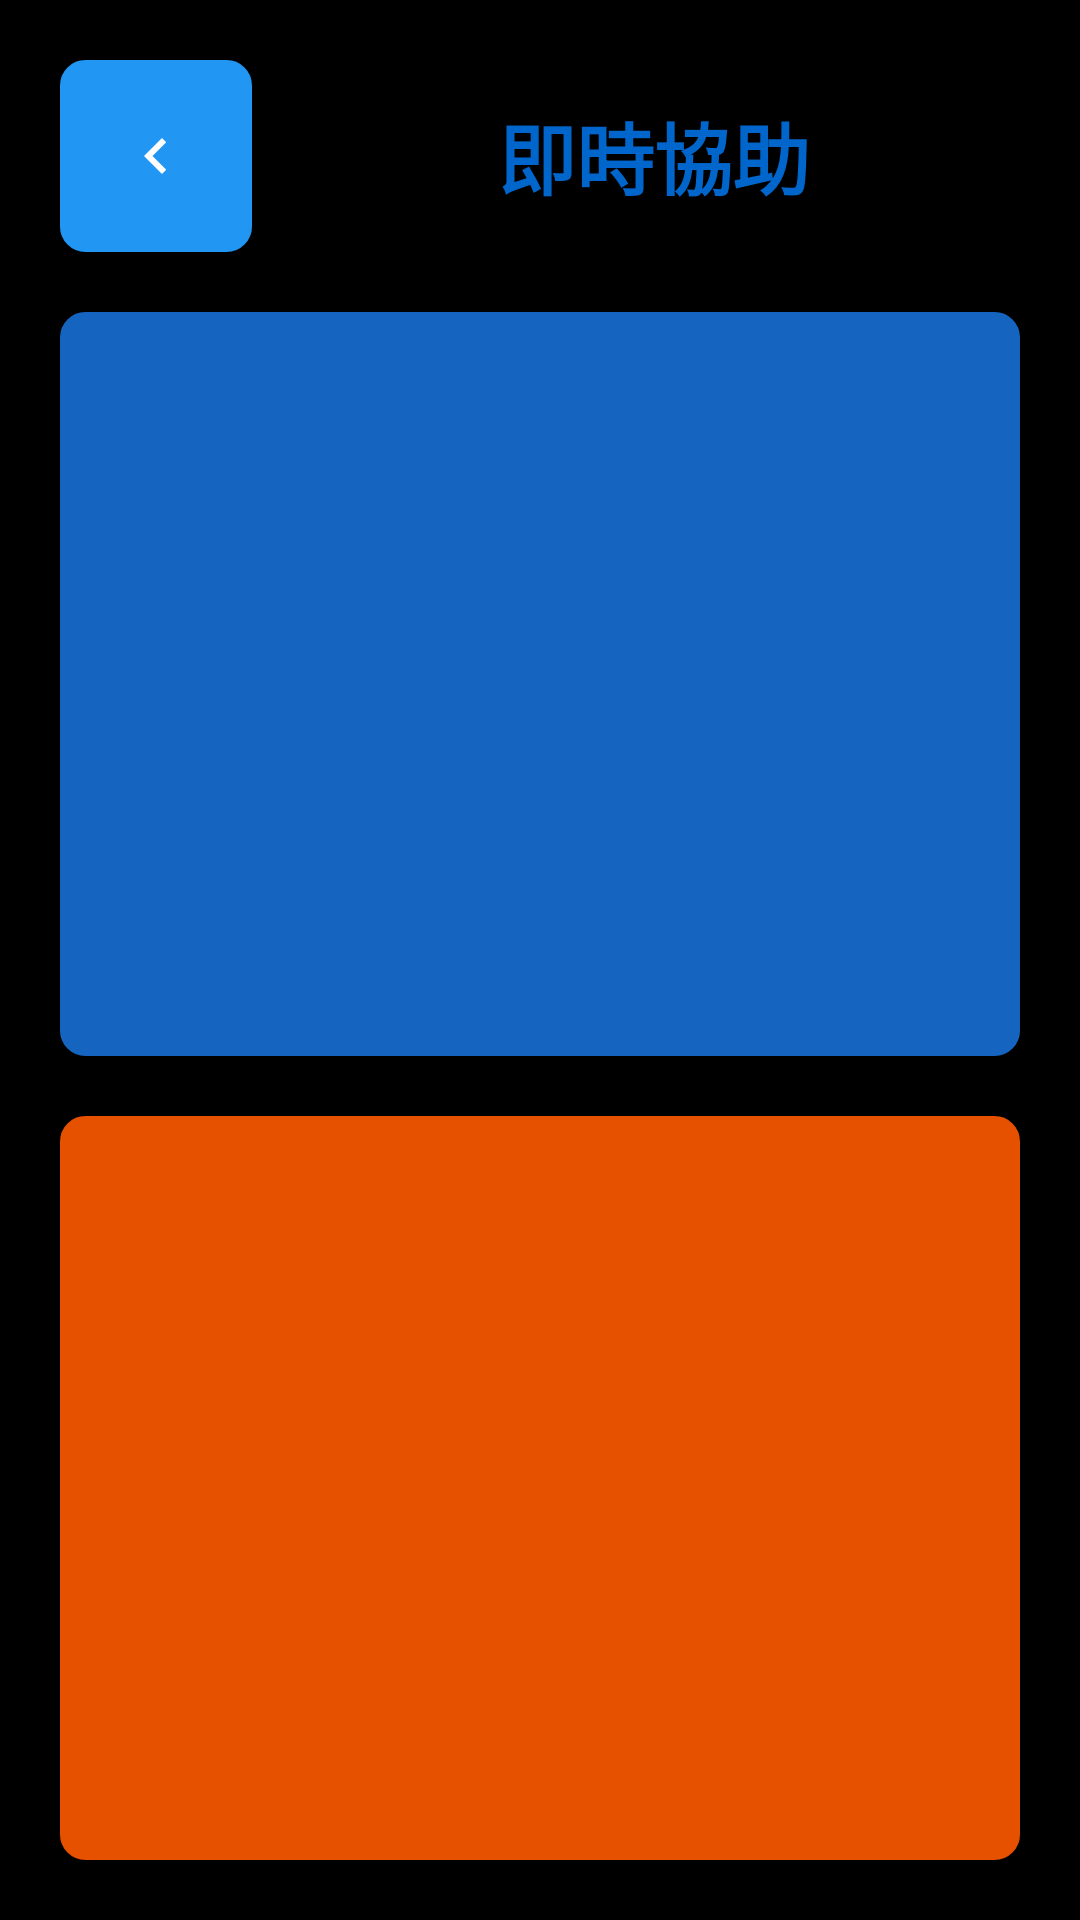

This screen was rendered from an Android layout file. Write that file and the resources it references.
<!-- AndroidManifest.xml: application theme Theme.Tonbo_App -->
<!-- res/layout/activity_instant_assistance.xml -->
<?xml version="1.0" encoding="utf-8"?>
<LinearLayout xmlns:android="http://schemas.android.com/apk/res/android"
    xmlns:app="http://schemas.android.com/apk/res-auto"
    android:layout_width="match_parent"
    android:layout_height="match_parent"
    android:orientation="vertical"
    android:background="@color/background_dark"
    android:padding="20dp">

    <LinearLayout
        android:layout_width="match_parent"
        android:layout_height="wrap_content"
        android:orientation="horizontal"
        android:gravity="center_vertical"
        android:layout_marginBottom="20dp">

        <ImageButton
            android:id="@+id/backButton"
            android:layout_width="64dp"
            android:layout_height="64dp"
            android:background="@drawable/button_square_background"
            android:backgroundTint="@color/menu_blue"
            android:src="@drawable/ic_back_arrow_white"
            android:scaleType="center"
            android:contentDescription="@string/back_button_desc"
            android:layout_marginEnd="12dp" />

        <TextView
            android:id="@+id/pageTitle"
            android:layout_width="0dp"
            android:layout_height="wrap_content"
            android:layout_weight="1"
            android:gravity="center"
            android:text="@string/instant_assistance_title"
            android:textColor="@color/primary_blue"
            android:textSize="26sp"
            android:textStyle="bold"
            android:contentDescription="@string/instant_assistance_title" />
    </LinearLayout>

    
    <Button
        android:id="@+id/btnBlindUser"
        android:layout_width="match_parent"
        android:layout_height="0dp"
        android:layout_weight="1"
        android:minHeight="140dp"
        android:textSize="30sp"
        android:textStyle="bold"
        android:textColor="#FFFFFF"
        android:background="@drawable/button_square_background"
        android:backgroundTint="#1565C0"
        app:backgroundTint="#1565C0"
        android:padding="16dp" />

    <Button
        android:id="@+id/btnVolunteer"
        android:layout_width="match_parent"
        android:layout_height="0dp"
        android:layout_weight="1"
        android:layout_marginTop="20dp"
        android:minHeight="140dp"
        android:textSize="30sp"
        android:textStyle="bold"
        android:textColor="#FFFFFF"
        android:background="@drawable/button_square_background"
        android:backgroundTint="#E65100"
        app:backgroundTint="#E65100"
        android:padding="16dp" />
</LinearLayout>
<!-- resources referenced by this layout -->
<resources>
  <color name="background_dark">#FF000000</color>
  <color name="menu_blue">#FF2196F3</color>
  <color name="primary_blue">#0066CC</color>
  <!-- drawable button_square_background (drawable) -->
  <shape xmlns:android="http://schemas.android.com/apk/res/android"
      android:shape="rectangle">
      <solid android:color="#1A1A1A" />
      <corners android:radius="8dp" />
      <stroke android:width="1dp" android:color="#333333" />
  </shape>
  <!-- drawable ic_back_arrow_white (drawable) -->
  <vector xmlns:android="http://schemas.android.com/apk/res/android"
      android:width="24dp"
      android:height="24dp"
      android:viewportWidth="24"
      android:viewportHeight="24">
      <path
          android:fillColor="#FFFFFFFF"
          android:pathData="M15.41,7.41L14,6l-6,6 6,6 1.41,-1.41L10.83,12z" />
  </vector>
  <string name="back_button_desc">Back Button</string>
  <string name="instant_assistance_title">即時協助</string>
  <style name="Theme.Tonbo_App" parent="Base.Theme.Tonbo_App" />
  <style name="Base.Theme.Tonbo_App" parent="Theme.Material3.DayNight.NoActionBar">
          
          <item name="colorPrimary">@color/menu_blue</item>
          <item name="colorOnPrimary">@color/white</item>
          <item name="android:colorBackground">@color/background_dark</item>
          <item name="colorOnBackground">@color/text_primary</item>
          <item name="android:statusBarColor">@color/background_dark</item>
          <item name="android:navigationBarColor">@color/background_dark</item>
      </style>
  <color name="white">#FFFFFFFF</color>
  <color name="text_primary">#FFFFFFFF</color>
</resources>
